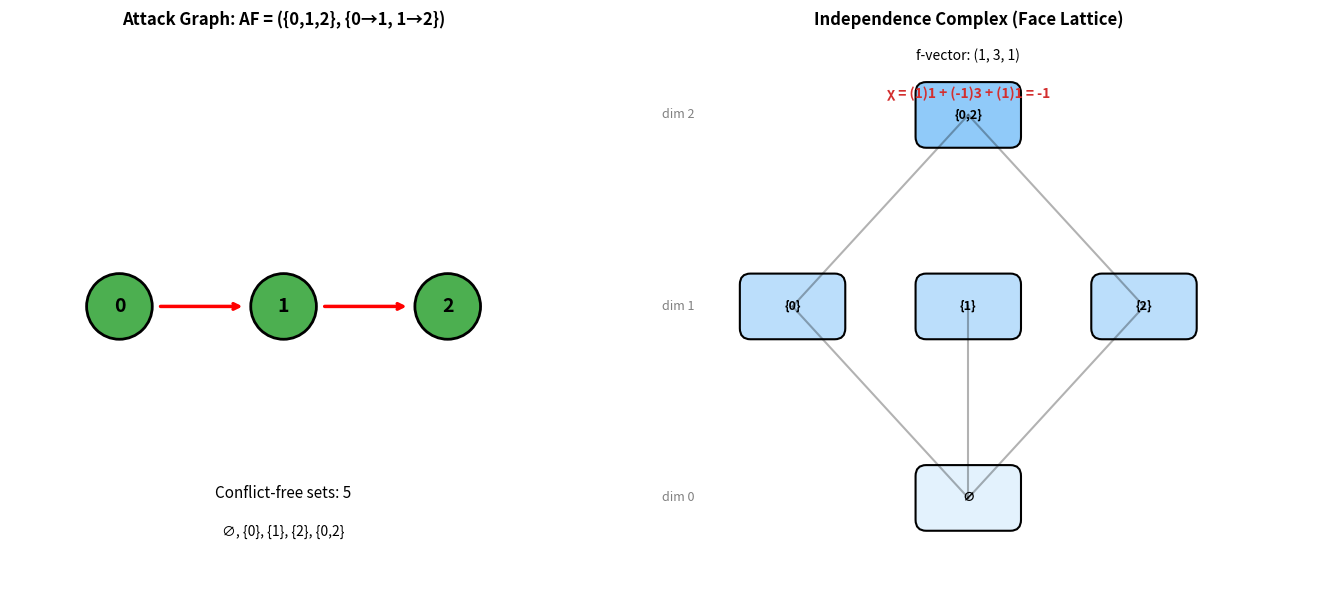

Write the Python code that produced this figure.
#!/usr/bin/env python3
"""
Visualization: Independence Complex of Argumentation Frameworks

Generates a visualization of the attack graph and its independence complex
(Hasse diagram of the face lattice) for the Euler characteristic counterexample.
"""

import matplotlib.pyplot as plt
import matplotlib.patches as mpatches
import numpy as np
from itertools import combinations


def compute_conflict_free(args, attacks):
    """Compute all conflict-free sets."""
    result = [frozenset()]
    args_sorted = sorted(args)
    for a in args_sorted:
        new_sets = []
        for s in result:
            candidate = s | {a}
            is_cf = True
            for x in candidate:
                for y in candidate:
                    if (x, y) in attacks:
                        is_cf = False
                        break
                if not is_cf:
                    break
            if is_cf:
                new_sets.append(candidate)
        result.extend(new_sets)
    return result


def main():
    # Framework: 0→1, 1→2
    args = {0, 1, 2}
    attacks = {(0, 1), (1, 2)}
    
    cf_sets = compute_conflict_free(args, attacks)
    
    fig, axes = plt.subplots(1, 2, figsize=(14, 6))
    
    # --- Left: Attack Graph ---
    ax1 = axes[0]
    ax1.set_title("Attack Graph: AF = ({0,1,2}, {0→1, 1→2})", fontsize=12, fontweight='bold')
    
    # Position arguments in a line
    positions = {0: (0.2, 0.5), 1: (0.5, 0.5), 2: (0.8, 0.5)}
    
    # Draw arguments
    for arg, (x, y) in positions.items():
        circle = plt.Circle((x, y), 0.06, color='#4CAF50', ec='black', linewidth=2, zorder=5)
        ax1.add_patch(circle)
        ax1.text(x, y, str(arg), ha='center', va='center', fontsize=14, fontweight='bold', zorder=6)
    
    # Draw attacks
    for (a, b) in attacks:
        x1, y1 = positions[a]
        x2, y2 = positions[b]
        dx = x2 - x1
        dy = y2 - y1
        length = np.sqrt(dx**2 + dy**2)
        # Shorten arrow to not overlap circles
        shrink = 0.07 / length
        ax1.annotate("", xy=(x2 - dx*shrink, y2 - dy*shrink), 
                     xytext=(x1 + dx*shrink, y1 + dy*shrink),
                     arrowprops=dict(arrowstyle='->', color='red', lw=2.5))
    
    ax1.set_xlim(0, 1)
    ax1.set_ylim(0, 1)
    ax1.set_aspect('equal')
    ax1.axis('off')
    
    # Labels
    ax1.text(0.5, 0.15, f"Conflict-free sets: {len(cf_sets)}", 
             ha='center', fontsize=11)
    ax1.text(0.5, 0.08, "∅, {0}, {1}, {2}, {0,2}", 
             ha='center', fontsize=10, style='italic')
    
    # --- Right: Independence Complex (Hasse Diagram) ---
    ax2 = axes[1]
    ax2.set_title("Independence Complex (Face Lattice)", fontsize=12, fontweight='bold')
    
    # Organize by dimension
    by_dim = {}
    for s in cf_sets:
        d = len(s)
        by_dim.setdefault(d, []).append(s)
    
    # Position nodes in Hasse diagram
    node_pos = {}
    colors = {0: '#E3F2FD', 1: '#BBDEFB', 2: '#90CAF9'}
    
    for dim, sets in sorted(by_dim.items()):
        n = len(sets)
        for i, s in enumerate(sorted(sets, key=lambda x: tuple(sorted(x)))):
            x = (i + 0.5) / n
            y = 0.15 + dim * 0.35
            node_pos[s] = (x, y)
    
    # Draw edges (inclusion relations)
    for s1 in cf_sets:
        for s2 in cf_sets:
            if len(s2) == len(s1) + 1 and s1 < s2:
                x1, y1 = node_pos[s1]
                x2, y2 = node_pos[s2]
                ax2.plot([x1, x2], [y1, y2], 'k-', alpha=0.3, linewidth=1.5)
    
    # Draw nodes
    for s, (x, y) in node_pos.items():
        dim = len(s)
        color = colors.get(dim, '#E0E0E0')
        box = mpatches.FancyBboxPatch((x-0.08, y-0.04), 0.16, 0.08,
                                       boxstyle="round,pad=0.02",
                                       facecolor=color, edgecolor='black', linewidth=1.5)
        ax2.add_patch(box)
        label = "∅" if not s else "{" + ",".join(map(str, sorted(s))) + "}"
        ax2.text(x, y, label, ha='center', va='center', fontsize=9, fontweight='bold')
    
    # Dimension labels
    for dim in by_dim:
        ax2.text(-0.05, 0.15 + dim * 0.35, f"dim {dim}", 
                ha='center', va='center', fontsize=9, color='gray')
    
    # Euler characteristic annotation
    f_vec = {d: len(sets) for d, sets in by_dim.items()}
    chi = sum((-1)**d * c for d, c in f_vec.items())
    ax2.text(0.5, 0.95, f"f-vector: ({', '.join(str(f_vec.get(d, 0)) for d in range(max(f_vec)+1))})", 
             ha='center', fontsize=10, transform=ax2.transAxes)
    ax2.text(0.5, 0.88, f"χ = {' + '.join(f'({-1 if d%2 else 1}){f_vec.get(d,0)}' for d in range(max(f_vec)+1))} = {chi}", 
             ha='center', fontsize=10, color='#D32F2F', fontweight='bold', transform=ax2.transAxes)
    
    ax2.set_xlim(-0.15, 1.15)
    ax2.set_ylim(0, 1)
    ax2.axis('off')
    
    plt.tight_layout()
    plt.savefig('independence_complex.png', dpi=150, bbox_inches='tight')
    plt.close()
    print("Saved: independence_complex.png")


if __name__ == "__main__":
    main()
